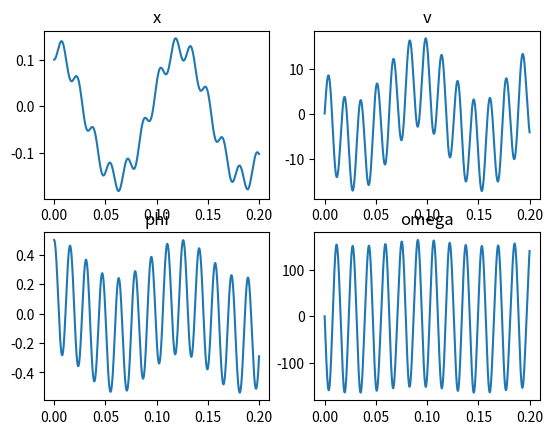

This chart was generated by the following Python code:
import scipy.integrate as si
import matplotlib.pyplot as plt
import numpy as np
from math import *
import pylab
# Правая часть уравнения
def function(args, t):
    # Константы
    l = 1.2
    I = 0.5
    m1 = 5
    m2 = 1
    n = 2
    k1 = 20000
    k2 = 40000
    g = 9.81
    

    
    # Распаковываем набор переменных
    x, v, phi, omega = args
    Ax = l * sin(phi)
    Ay = l * cos(phi)
    Bx = -n + x
    By = l
    AB = sqrt((Bx - Ax)**2 + (By - Ay)**2)
    Aox = Ax
    Aoy = l
    AoB = sqrt ((Bx - Aox)**2 + (By - Aoy))
    cosa = ((Bx-Ax)*(Bx-Aox) + (By - Ay)*(By-Aoy))/(AB*AoB)
    cosb = (-Ay * (Bx - Ax) + Ax * (By-Ay))/(AB/l)

    Fypr1 = -x * k1
    Fypr2 = -(AB - n) * k2

    Fypr = Fypr1 - Fypr2
    
    Mypr = Fypr2 * cosb * l
    Mt = -m2 * g * l / 2 * sin(phi)
    return [
        v,
        (-k1 * x + k2 * (-x + l * phi))/m1,
        omega,
        #(-1/2 * l * m2 * g * phi + k2 * (x - l * phi) * l) / I
        (Mypr + Mt) / I  ]  


def main():
    # Задаем константы
    first = 0.0
    last = 0.2
    step = 0.0001 
    # Массив точек, по которым интегрируем
    x = np.arange(first, last, step)
    # Начальное условие, массив, каждый элемент которого - начальное значение параметра в точке first
    y0 = [0.1, 0.1, 0.5, 0.1]
    #
    solution = si.odeint(function, y0, x)
    print(solution[0])
    
    x_sol = solution[:, 0]
    v_sol = solution[:, 1]
    phi_sol = solution[:, 2]
    omega_sol = solution[:, 3]
    #plt.plot(x, x_sol)
    # plt.plot(x, v_sol)
    #plt.plot(x, phi_sol)
    # plt.plot(x, omega_sol)

    pylab.subplot(2, 2, 1)
    pylab.plot(x, x_sol)
    pylab.title("x")

    
    pylab.subplot(2, 2, 2)
    pylab.plot(x, v_sol)
    pylab.title("v")

    pylab.subplot(2, 2, 3)
    pylab.plot(x, phi_sol)
    pylab.title("phi")

    pylab.subplot(2, 2, 4)
    pylab.plot(x, omega_sol)
    pylab.title("omega")
    pylab.show()
    

    plt.show()

    

main()
